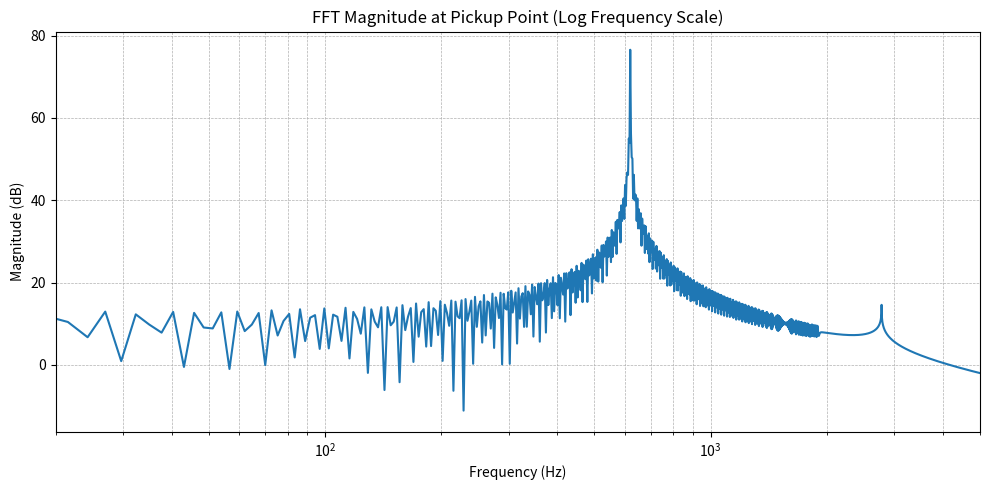

Python code for this plot:
import numpy as np
import matplotlib.pyplot as plt
import matplotlib.animation as animation
import numpy.fft as fft
from scipy.io.wavfile import write
from scipy.signal import resample

# --- Parameters ---
c = 1                   # Wave speed
kappa = 1e-5            # Stiffness
sigma0 = 0.9           # Damping (frequency-independent)
sigma1 = 1e-6           # Damping (frequency-dependent)

L = 1.0                 # String length
N = 5000
h = L / N
x = np.linspace(0, L, N + 1)

# Time step based on stability
k_wave = h / c
k_stiff = h**2 / (np.sqrt(2) * kappa)
k = 0.9 * min(k_wave, k_stiff)

lambda_ = c * k / h
mu = kappa * k / h**2

TF = 4
NF = int(TF / k)
print(f"Time step k = {k:.3e}, λ = {lambda_:.3f}, μ = {mu:.3e}, Frames = {NF}")

# --- Initial displacement: raised cosine pluck ---
max_disp = 1.0

initial_disp = np.zeros_like(x)

initial_disp = (np.sin(625 * 2 * np.pi * x))
initial_disp *= max_disp


# Initial conditions
u0 = initial_disp.copy()
u1 = u0.copy()
u2 = np.zeros_like(x)
history = [u0.copy(), u1.copy()]

# --- Time stepping ---
for n in range(2, NF):
    u2[2:N-1] = (
        (2 - 2 * sigma0 * k) * u1[2:N-1]
        - (1 - 2 * sigma0 * k) * u0[2:N-1]
        + lambda_**2 * (u1[3:N] - 2 * u1[2:N-1] + u1[1:N-2])
        - mu**2 * (u1[4:N+1] - 4 * u1[3:N] + 6 * u1[2:N-1] - 4 * u1[1:N-2] + u1[0:N-3])
        - 2 * sigma1 * k * (u1[3:N] - 2 * u1[2:N-1] + u1[1:N-2]) / h**2
    )
    # boundary conditions
    u2[0] = 0
    u2[1] = 0.5 * (u2[2] + u2[0])
    u2[N] = 0
    u2[N-1] = 0.5 * (u2[N] + u2[N-2])

    history.append(u2.copy())
    u0, u1 = u1, u2.copy()

history = np.array(history)

# # --- Animation ---
# fig, ax = plt.subplots()
# line, = ax.plot(x, history[0], 'r-', lw=2)
# ax.set_ylim(-1.2 * max_disp, 1.2 * max_disp)
# ax.set_xlim(0, L)
# ax.set_xlabel('Position (x)')
# ax.set_ylabel('Displacement (u)')
# title = ax.set_title(f'Frame 1/{len(history)}')

# def update(frame):
#     line.set_ydata(history[frame])
#     title.set_text(f'Frame {frame+1}/{len(history)}')
#     return line, title

# ani = animation.FuncAnimation(fig, update, frames=len(history), interval=5, blit=True)
# plt.show()

# --- Audio extraction & normalization ---
pickup = int(N * 0.15)
signal = history[:, pickup]
signal /= np.max(np.abs(signal))  # Normalize

# --- Optional trim after decay ---
trim_ratio = 0.95  # Keep 95% of the signal
signal = signal[:int(len(signal) * trim_ratio)]

# --- Resample to audio rate ---
fs = 44100
expected_samples = int(fs * (len(signal) * k))  # Adjusted duration
resampled = resample(signal, expected_samples)

# --- Save audio ---
audio_int16 = np.int16(resampled * 32767)
write("guitar_actually625hz.wav", fs, audio_int16)
print("✓ Audio written to 'guitar_like_string_stable.wav'")

# --- FFT Analysis ---
N_fft = 2**14
fft_vals = fft.fft(resampled, n=N_fft)
fft_freq = fft.fftfreq(N_fft, d=1/fs)
pos_mask = fft_freq > 0  # Exclude zero frequency for log scale
fft_freq = fft_freq[pos_mask]
fft_mag = np.abs(fft_vals[pos_mask])

plt.figure(figsize=(10, 5))
plt.semilogx(fft_freq, 20 * np.log10(fft_mag + 1e-12))
plt.xlim(20, 5000)
plt.xlabel('Frequency (Hz)')
plt.ylabel('Magnitude (dB)')
plt.title('FFT Magnitude at Pickup Point (Log Frequency Scale)')
plt.grid(True, which='both', linestyle='--', linewidth=0.5)
plt.tight_layout()
plt.show()
